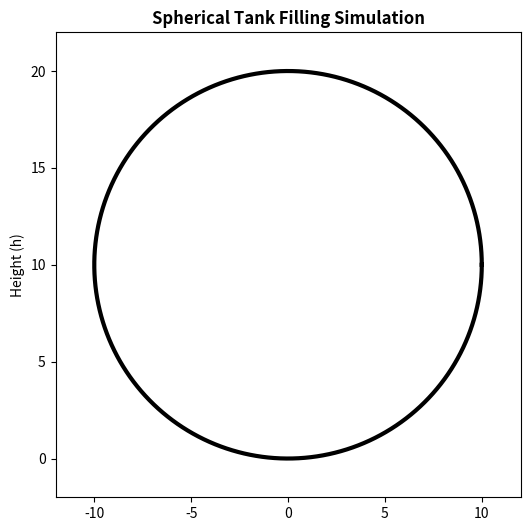

This chart was generated by the following Python code: (Note: this script raises an exception after producing the figure.)
import numpy as np
import matplotlib.pyplot as plt
from matplotlib.animation import FuncAnimation

# Algorithm: Regla Falsa (Your Original Logic)
def reglafalsa(f, x0, x1, tol=1e-8):
    if f(x0) * f(x1) > 0:
        raise ValueError('La funcion no cambia de signo en este rango')
    
    sigue = False
    print('{:^10s} {:^10s} {:^10s} {:^10s} {:^10s} {:^10s}'.format('x0','x','x1','f(x0)','f(x)','f(x1)'))
    
    while (not sigue):
        # False position formula
        x = ( x0*f(x1) - x1*f(x0) ) / ( f(x1) - f(x0) )
        print('{:10.5f} {:10.5f} {:10.5f} {:10.5f} {:10.5f} {:10.5f}'.format(x0,x,x1,f(x0),f(x),f(x1)))
        
        if f(x0) * f(x) < 0:
            x1 = x
        else:
            x0 = x
        sigue = abs(f(x)) < tol
    return x

# Physics Function: Volume of spherical segment - target volume
def f(h):
    R = 10
    target_v = 800
    return (np.pi * h**2 * (3*R - h) / 3) - target_v

def main():
    # 1. Solve for the height
    x0, x1 = 0, 15  # Range where the solution lies
    tol = 1e-4
    raiz = reglafalsa(f, x0, x1, tol)
    
    print(f'\nCalculated Height: {raiz:.4f} units')

    # 2. Setup the Pop-up Animation Window
    R = 10
    fig, ax = plt.subplots(figsize=(6, 7))
    plt.subplots_adjust(bottom=0.2)
    
    ax.set_xlim(-12, 12)
    ax.set_ylim(-2, 22)
    ax.set_aspect('equal')
    ax.set_title("Spherical Tank Filling Simulation", fontsize=12, fontweight='bold')
    ax.set_ylabel("Height (h)")

    # Drawing the Tank (Circle)
    theta = np.linspace(0, 2*np.pi, 200)
    ax.plot(R*np.cos(theta), R + R*np.sin(theta), color='black', lw=3, label='Tank Wall')

    # Water setup
    # We use a Polygon to represent the filled area
    water_poly = ax.fill_between([], [], color='#3498db', alpha=0.7, label='Water')[0]
    
    # Text annotation for real-time height
    txt = ax.text(-9, 19, '', fontsize=10, bbox=dict(facecolor='white', alpha=0.5))

    def update(frame):
        # Progressively increase height to the calculated root
        h_current = (frame / 100) * raiz
        
        # Calculate X boundaries for each Y slice using circle equation: x^2 + (y-R)^2 = R^2
        y_slice = np.linspace(0, h_current, 100)
        x_slice = np.sqrt(np.maximum(0, R**2 - (y_slice - R)**2))
        
        # Create vertices for the fill_between (mirroring x for the left side)
        verts = np.column_stack([np.concatenate([-x_slice, x_slice[::-1]]), 
                                 np.concatenate([y_slice, y_slice[::-1]])])
        
        water_poly.set_xy(verts)
        txt.set_text(f'Current Height: {h_current:.2f}\nTarget Volume: 800')
        return water_poly, txt

    # Create Animation
    # frames=100 controls the duration/smoothness of the fill
    ani = FuncAnimation(fig, update, frames=101, interval=30, blit=True, repeat=False)

    plt.legend(loc='lower right')
    plt.grid(True, linestyle='--', alpha=0.3)
    
    # This triggers the pop-up window
    plt.show()

if __name__ == "__main__":
    main()
